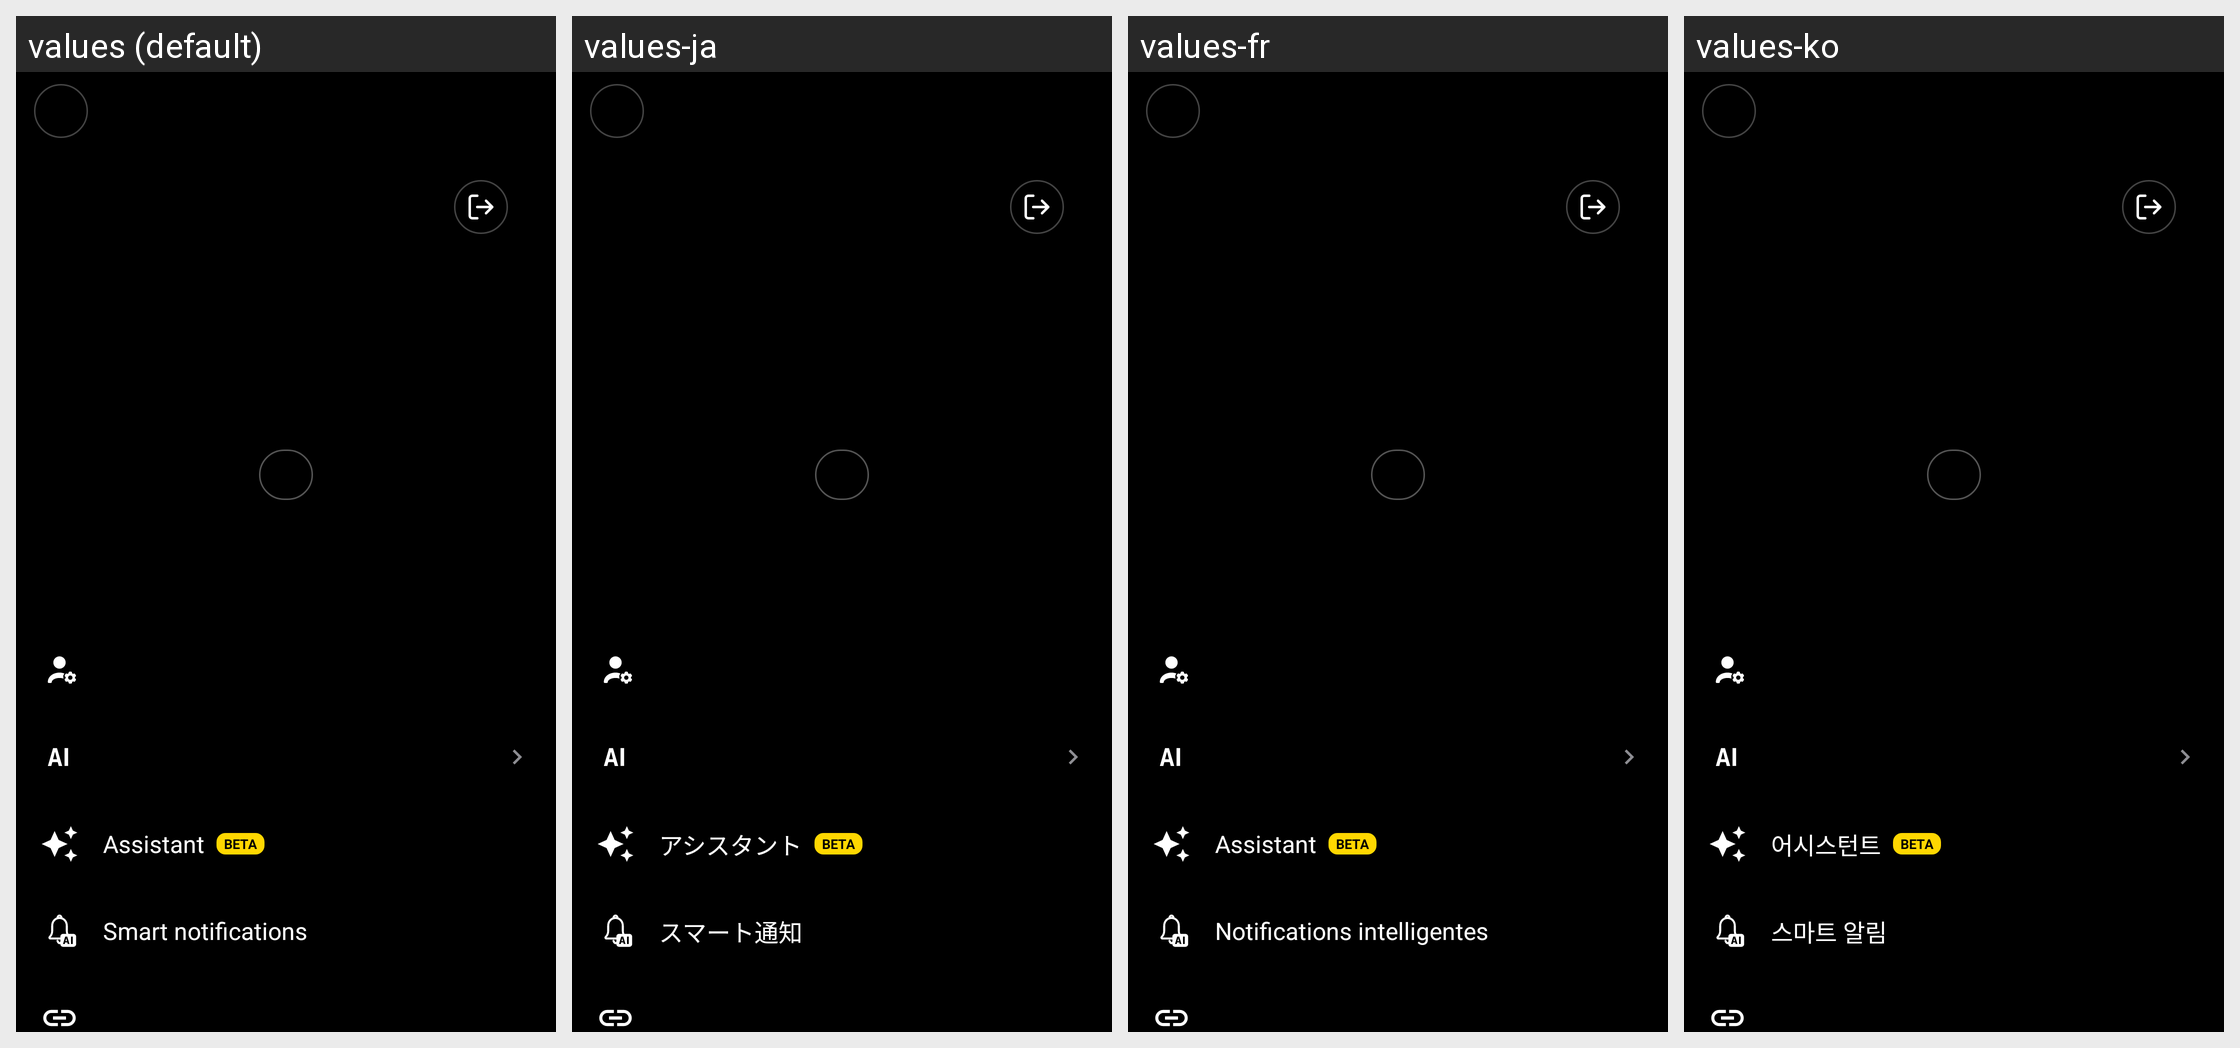

This grid shows one Android layout under several languages. Give, for every string resource on the screen, its name, the default text and each shown locale's text.
Android screen res/layout/activity_settings.xml rendered under 4 locales, left to right: values (default), values-ja, values-fr, values-ko. Device: Nexus 5 (rendered at 1080×1920; each locale shown at half size, 540×960, under a caption strip naming it); theme Theme.Chatapp.
Other locales in the repository, not shown: values-ar, values-be, values-de, values-es, values-hi, values-it, values-ka, values-pt, values-ru, values-tr, values-uk, values-zh.
Strings drawn on this screen, with the default value and each locale's value (text and hints the layout hard-codes, and strings that could not be matched under every locale, appear in the picture but are not listed):

digital_assistant_short_title
  values: Assistant
  values-ja: アシスタント
  values-fr: Assistant
  values-ko: 어시스턴트

label_beta
  values: BETA
  values-ja: BETA
  values-fr: BETA
  values-ko: BETA

smart_notifications_title
  values: Smart notifications
  values-ja: スマート通知
  values-fr: Notifications intelligentes
  values-ko: 스마트 알림
